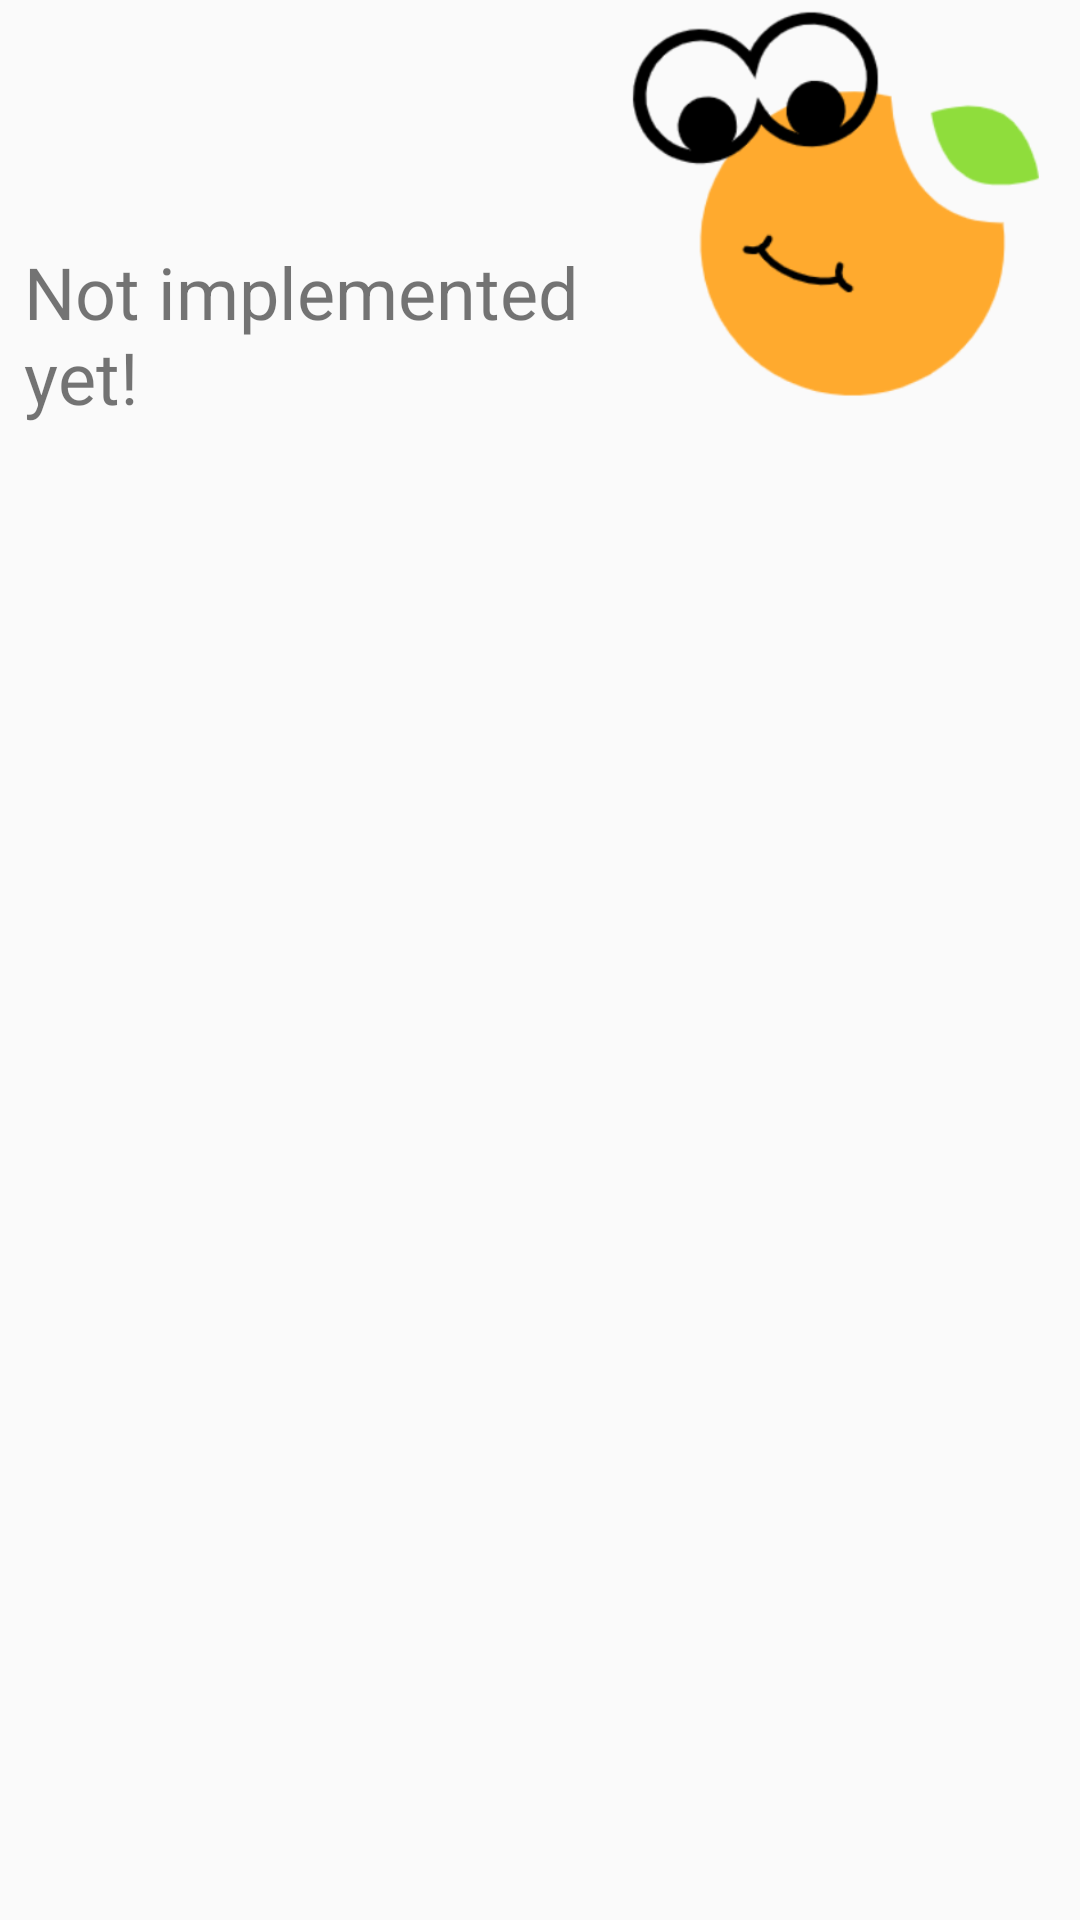

Write the Android layout XML for this screen, with the resource values it uses.
<!-- AndroidManifest.xml: application theme AppTheme -->
<!-- res/layout/fragment_statistics.xml -->
<?xml version="1.0" encoding="utf-8"?>
<androidx.constraintlayout.widget.ConstraintLayout xmlns:android="http://schemas.android.com/apk/res/android"
    xmlns:app="http://schemas.android.com/apk/res-auto"
    xmlns:tools="http://schemas.android.com/tools"
    android:id="@+id/container"
    android:layout_width="match_parent"
    android:layout_height="match_parent">

    <TextView
        android:id="@+id/hello_label"
        android:layout_width="0dp"
        android:layout_height="wrap_content"
        android:layout_marginStart="8dp"
        android:layout_marginLeft="8dp"
        android:text="Not implemented yet!"
        android:textSize="24sp"
        app:layout_constraintBottom_toBottomOf="parent"
        app:layout_constraintEnd_toStartOf="@+id/imageView2"
        app:layout_constraintStart_toStartOf="parent"
        app:layout_constraintTop_toTopOf="parent"
        app:layout_constraintVertical_bias="0.13999999" />

    <ImageView
        android:id="@+id/imageView2"
        android:layout_width="152dp"
        android:layout_height="152dp"
        app:layout_constraintEnd_toEndOf="parent"
        app:layout_constraintTop_toTopOf="parent"
        app:srcCompat="@drawable/orange" />
</androidx.constraintlayout.widget.ConstraintLayout>
<!-- resources referenced by this layout -->
<resources>
  <!-- drawable orange: png bitmap (drawable, 31720 bytes) -->
  <style name="AppTheme" parent="Theme.AppCompat.Light.DarkActionBar">
          <item name="windowNoTitle">true</item>
          <item name="windowActionBar">false</item>
          
          <item name="colorPrimary">@color/colorPrimary</item>
          <item name="colorPrimaryDark">@color/colorPrimaryDark</item>
          <item name="colorAccent">@color/colorAccent</item>
      </style>
  <color name="colorPrimary">@color/softOrange</color>
  <color name="colorPrimaryDark">@color/darkGreen</color>
  <color name="colorAccent">#D81B60</color>
  <color name="softOrange">#ffb060</color>
  <color name="darkGreen">#064e0a</color>
</resources>
